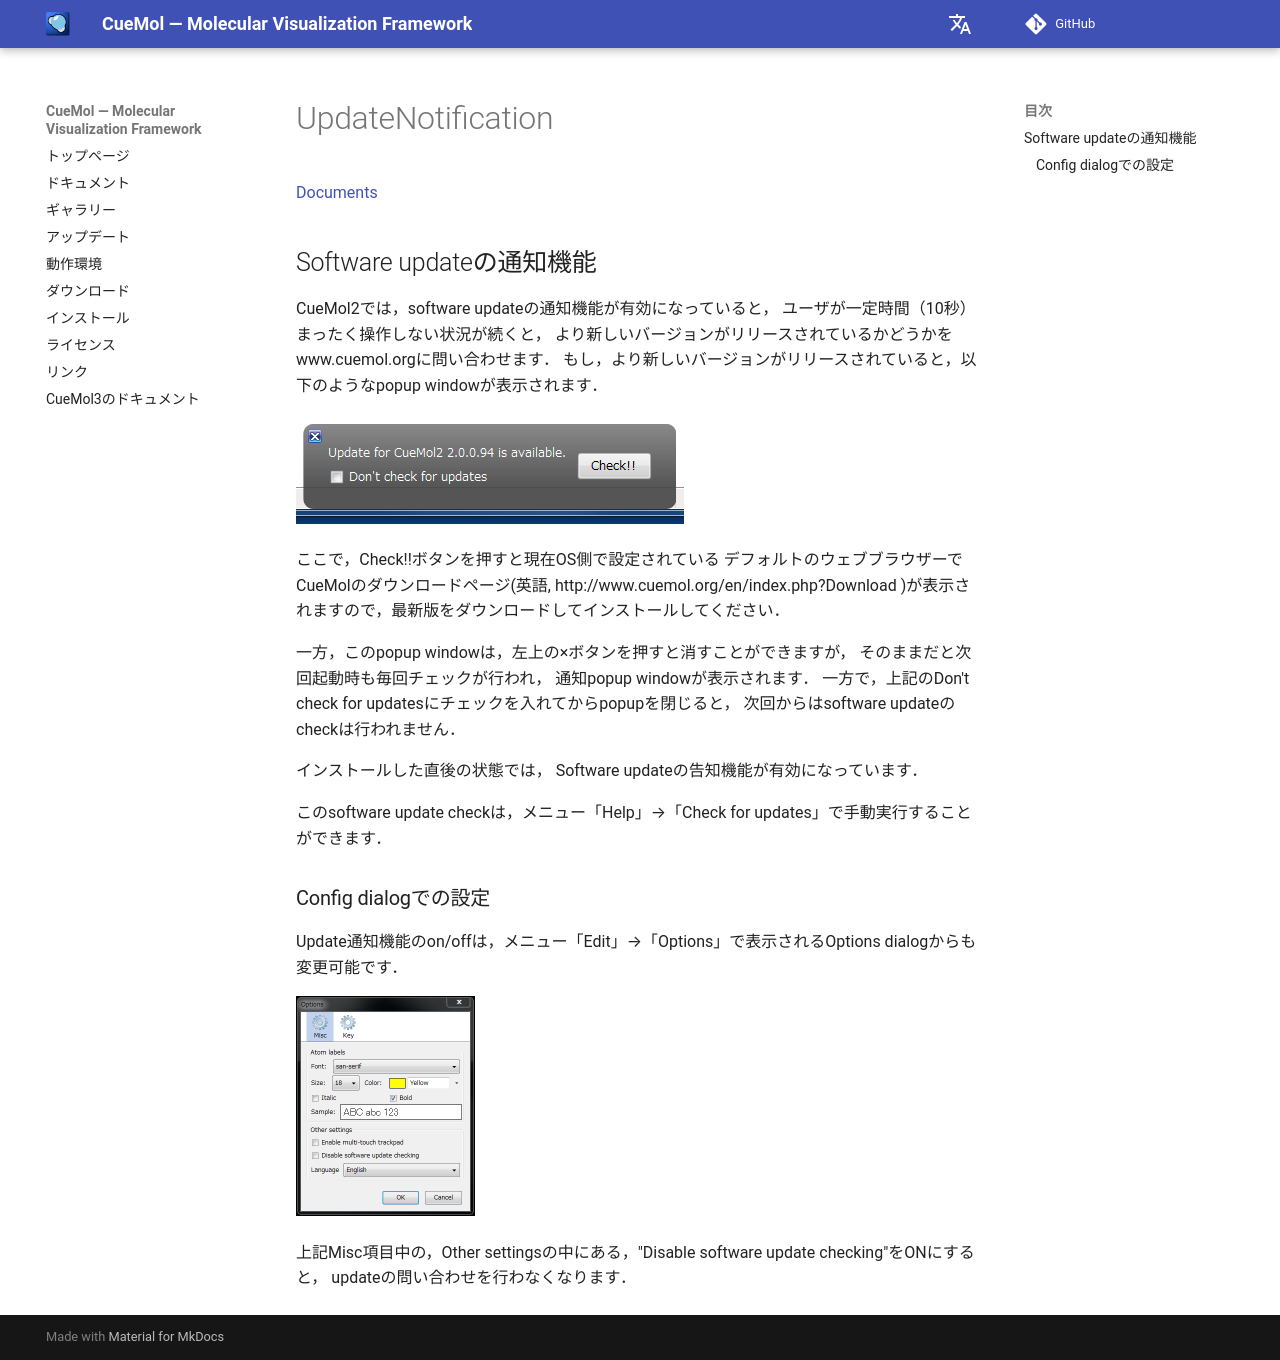

repository: CueMol/cuemol2_docs · page: cuemol2/UpdateNotification/index.html · generator: mkdocs

[Documents](../../Documents)
## Software updateの通知機能
CueMol2では，software updateの通知機能が有効になっていると，
ユーザが一定時間（10秒）まったく操作しない状況が続くと，
より新しいバージョンがリリースされているかどうかをwww.cuemol.orgに問い合わせます．
もし，より新しいバージョンがリリースされていると，以下のようなpopup windowが表示されます．


![update_notify1](../../assets/images/cuemol2/UpdateNotification/update_notify1.png)


ここで，Check!!ボタンを押すと現在OS側で設定されている
デフォルトのウェブブラウザーでCueMolのダウンロードページ(英語,
http://www.cuemol.org/en/index.php?Download
)が表示されますので，最新版をダウンロードしてインストールしてください．

一方，このpopup windowは，左上の×ボタンを押すと消すことができますが，
そのままだと次回起動時も毎回チェックが行われ，
通知popup windowが表示されます．
一方で，上記のDon't check for updatesにチェックを入れてからpopupを閉じると，
次回からはsoftware updateのcheckは行われません．

インストールした直後の状態では，
Software updateの告知機能が有効になっています．

このsoftware update checkは，メニュー「Help」→「Check for updates」で手動実行することができます．

### Config dialogでの設定
Update通知機能のon/offは，メニュー「Edit」→「Options」で表示されるOptions dialogからも変更可能です．


![update_config1](../../assets/images/cuemol2/UpdateNotification/update_config1.png){ style="zoom: 0.5" .on-glb }


上記Misc項目中の，Other settingsの中にある，"Disable software update checking"をONにすると，
updateの問い合わせを行わなくなります．
